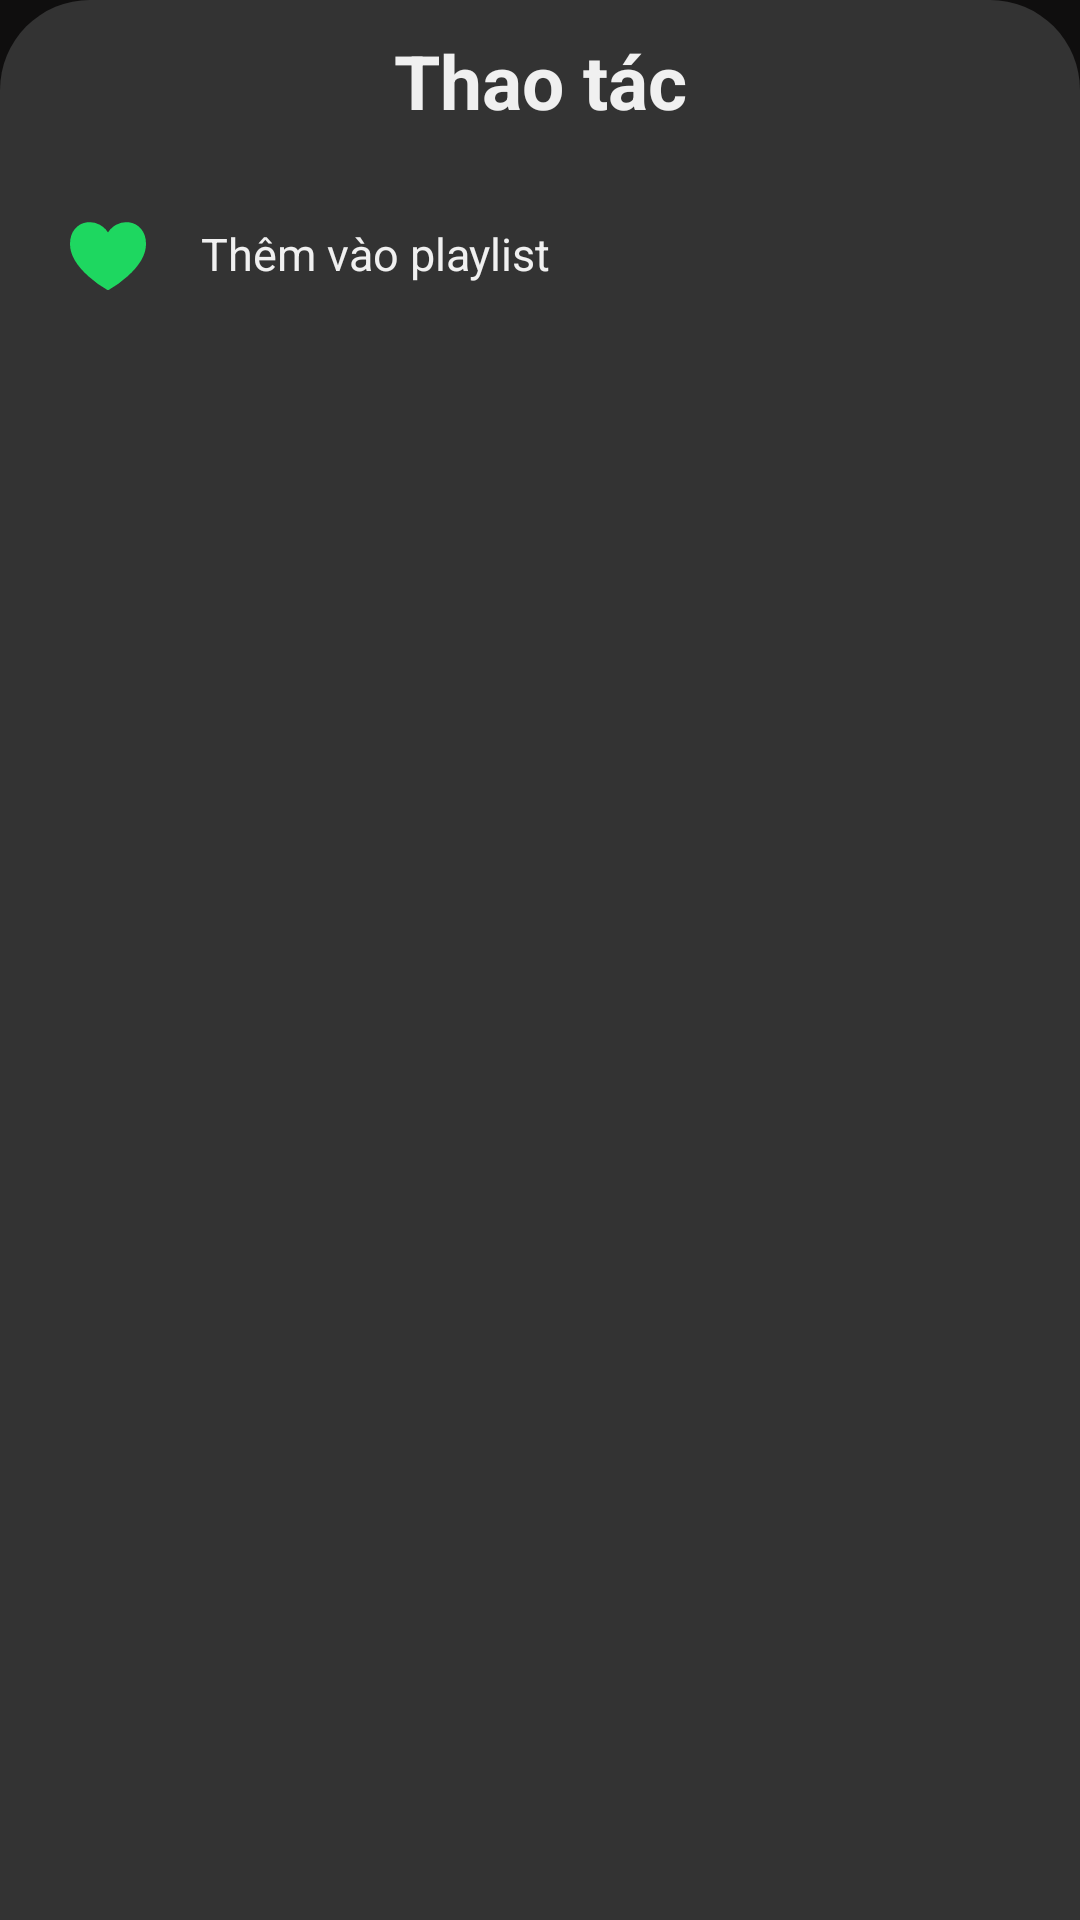

Reconstruct the res/layout file that produces this screen, plus the resources it refers to.
<!-- AndroidManifest.xml: application theme Theme.Spotifyapp -->
<!-- res/layout/dialogmenu.xml -->
<?xml version="1.0" encoding="utf-8"?>
<androidx.constraintlayout.widget.ConstraintLayout xmlns:android="http://schemas.android.com/apk/res/android"
    android:layout_width="match_parent"
    android:layout_height="match_parent"
    android:background="@drawable/shape_dialogmenu"
    >

    <LinearLayout
        android:layout_width="match_parent"
        android:layout_height="match_parent"
        android:orientation="vertical"
        >
        <TextView
            android:layout_width="match_parent"
            android:layout_height="wrap_content"
            android:layout_gravity="center"
            android:textSize="25sp"
            android:textColor="@color/foreground_musicplayer"
            android:text="Thao tác"
            android:textAlignment="center"
            android:textStyle="bold"
            android:layout_marginBottom="15dp"
            />

        <LinearLayout android:id="@+id/insertToPlaylist"
            android:layout_width="match_parent"
            android:layout_height="wrap_content"
            android:orientation="horizontal"
            android:padding="10dp"
            android:background="@drawable/rectangle_ripple"
            >
            <ImageView
                android:layout_width="32dp"
                android:layout_height="32dp"
                android:src="@drawable/ic_liked_heart"
                />

            <TextView android:layout_marginLeft="15dp"
                android:layout_width="wrap_content"
                android:layout_height="wrap_content"
                android:text="Thêm vào playlist"
                android:textSize="15sp"
                android:textColor="@color/foreground_musicplayer"
                android:layout_gravity="center_vertical"
                />



        </LinearLayout>





    </LinearLayout>

</androidx.constraintlayout.widget.ConstraintLayout>
<!-- resources referenced by this layout -->
<resources>
  <color name="foreground_musicplayer">#F0F0F0</color>
  <!-- drawable ic_liked_heart (drawable) -->
  <vector android:height="24dp"
      android:tint="@color/coloricon"
      android:viewportHeight="24" android:viewportWidth="24"
      android:width="24dp" xmlns:android="http://schemas.android.com/apk/res/android">
      <path android:fillColor="@color/coloricon"
          android:pathData="M12 7.69431C10 2.99988 3 3.49988 3 9.49991C3 15.4999 12 20.5001 12 20.5001C12 20.5001 21 15.4999 21 9.49991C21 3.49988 14 2.99988 12 7.69431Z"
          android:strokeColor="@color/coloricon"
          android:strokeWidth="1"
          android:strokeLineCap="round"
          android:strokeLineJoin="round"
          />
  </vector>
  <!-- drawable rectangle_ripple (drawable) -->
  <?xml version="1.0" encoding="utf-8"?>
  <ripple xmlns:android="http://schemas.android.com/apk/res/android"
      android:color="@color/foreground_musicplayer_40"
      android:effectColor="@color/foreground_musicplayer_40"
      >
      <item android:id="@android:id/mask" >
          <shape android:shape="rectangle"
              >
              <solid android:color="@color/foreground_musicplayer_40" />
          </shape>
      </item>
  </ripple>
  <!-- drawable shape_dialogmenu (drawable) -->
  <?xml version="1.0" encoding="utf-8"?>
  <shape xmlns:android="http://schemas.android.com/apk/res/android">
  
      <solid android:color="@color/backgound_musicplayer"
          />
  
      <corners android:topLeftRadius="30dp"
          android:topRightRadius="30dp"
          />
      <padding android:bottom="10dp"
          android:top="10dp"
          android:left="10dp"
          android:right="10dp"
          />
  </shape>
  <style name="Theme.Spotifyapp" parent="Theme.MaterialComponents.DayNight.DarkActionBar">
          
          <item name="colorPrimary">@color/purple_500</item>
          <item name="colorPrimaryVariant">@color/purple_700</item>
          <item name="colorOnPrimary">@color/white</item>
          
          <item name="colorSecondary">@color/teal_200</item>
          <item name="colorSecondaryVariant">@color/teal_700</item>
          <item name="colorOnSecondary">@color/black</item>
          
          <item name="android:statusBarColor">?attr/colorPrimaryVariant</item>
          
          <item name="android:windowBackground">@drawable/splashscreen</item>
      </style>
  <color name="coloricon">#1ED760</color>
  <color name="foreground_musicplayer_40">#66F0F0F0</color>
  <color name="backgound_musicplayer">#333333</color>
  <color name="purple_500">#FF6200EE</color>
  <color name="purple_700">#FF3700B3</color>
  <color name="white">#FFFFFFFF</color>
  <color name="teal_200">@color/coloricon</color>
  <color name="teal_700">#FF018786</color>
  <color name="black">#FF000000</color>
  <!-- drawable splashscreen (drawable) -->
  <?xml version="1.0" encoding="utf-8"?>
  <layer-list xmlns:android="http://schemas.android.com/apk/res/android">
  
      <item android:drawable="@color/backgound_home"
          />
  
  
  
  
  
  
      <item android:drawable="@drawable/spotify_logo_green"
          android:gravity="center"
          />
  
  </layer-list>
  <color name="backgound_home">#0F0E0E</color>
  <!-- drawable spotify_logo_green: png bitmap (drawable, 8560 bytes) -->
</resources>
